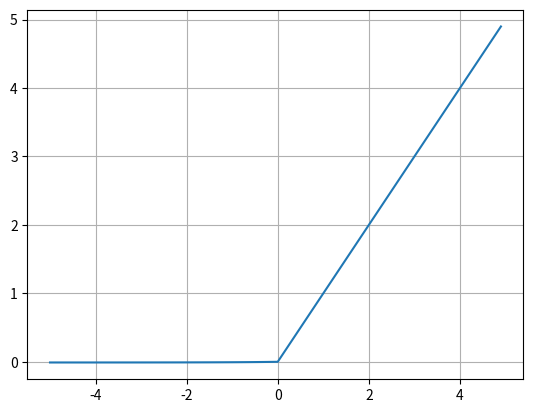

Recreate this plot in Python.
import numpy as np
import matplotlib.pyplot as plt

def elu(x):
    return (x>=0)*x + (x<0)*0.01*(np.exp(x)-1)

x = np.arange(-5,5,0.1)
y = elu(x)

plt.plot(x,y)
plt.grid()
plt.show()

# 파라미터도 존재한다. 
"""
Arguments

x: 입력 텐서.
alpha: 스칼라, 음수 부분의 기울기"""


# def elu(x):
#     x = np.copy(x)
#     x[x<0]=0.2*(np.exp(x[x<0])-1)
#     return x


# a = 0.2
# x = np.arange(-5,5,0.1)
# y = [x if x>0 else a*(np.exp(x)-1) for x in x]


# def elu(x):
#     y_list = []
#     for x in x:
#         if(x>0):
#             y = x
#         if(x<0):
#             y = 0.2*(np.exp(x)-1)
#         y_list.append(y)
#     return y_list


# import numpy as np
# def elu(x):
#     if(x>0):
#         return x
#     if(x<0):
#         return 0.2*(np.exp(-x)-1)